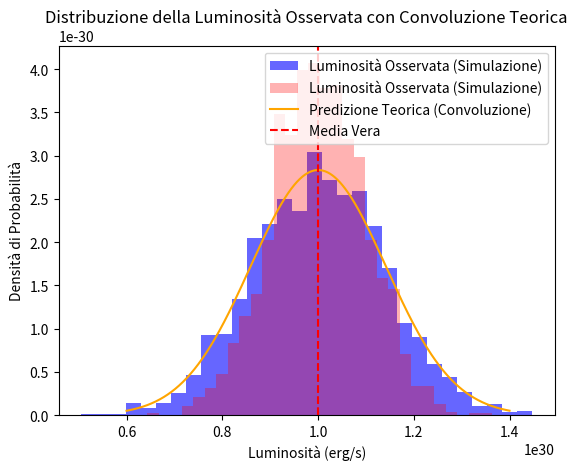

This chart was generated by the following Python code:
import numpy as np
import matplotlib.pyplot as plt
from scipy.stats import norm
from scipy.signal import fftconvolve

# Parametri
lum_mean = 1e30         # Luminosità media in erg/s
lum_std = 1e29          # Deviazione standard della luminosità in erg/s
error_std = 1e29        # Deviazione standard dell'errore di misura in erg/s
sample_size = 2000      # Numero di stelle

# Generazione di un campione per la distribuzione della luminosità vera
true_luminosity = np.random.normal(loc=lum_mean, scale=lum_std, size=sample_size)
measurement_error = np.random.normal(loc=0, scale=error_std, size=sample_size)
observed_luminosity = true_luminosity + measurement_error

# Predizione teorica tramite convoluzione
# Definiamo un intervallo di valori per la luminosità
lum_range = np.linspace(lum_mean - 4*lum_std, lum_mean + 4*lum_std, 1000)

# Distribuzione teorica della luminosità vera e dell'errore
true_luminosity_pdf = norm.pdf(lum_range, loc=lum_mean, scale=lum_std)
measurement_error_pdf = norm.pdf(lum_range, loc=lum_mean, scale=error_std)

# Convoluzione delle due distribuzioni
convoluted_pdf = np.convolve(true_luminosity_pdf, measurement_error_pdf, mode='same')
convoluted_pdf /= np.trapz(convoluted_pdf, lum_range)  # Normalizza la distribuzione risultante

# Visualizzazione
plt.hist(observed_luminosity, bins=30, alpha=0.6, color='blue', density=True, label='Luminosità Osservata (Simulazione)')
plt.hist(true_luminosity, bins=30, alpha=0.3, color='red', density=True, label='Luminosità Osservata (Simulazione)')
plt.plot(lum_range, convoluted_pdf, color='orange', label='Predizione Teorica (Convoluzione)')
plt.axvline(x=lum_mean, color='red', linestyle='--', label='Media Vera')
plt.xlabel("Luminosità (erg/s)")
plt.ylabel("Densità di Probabilità")
plt.legend()
plt.title("Distribuzione della Luminosità Osservata con Convoluzione Teorica")
plt.show()